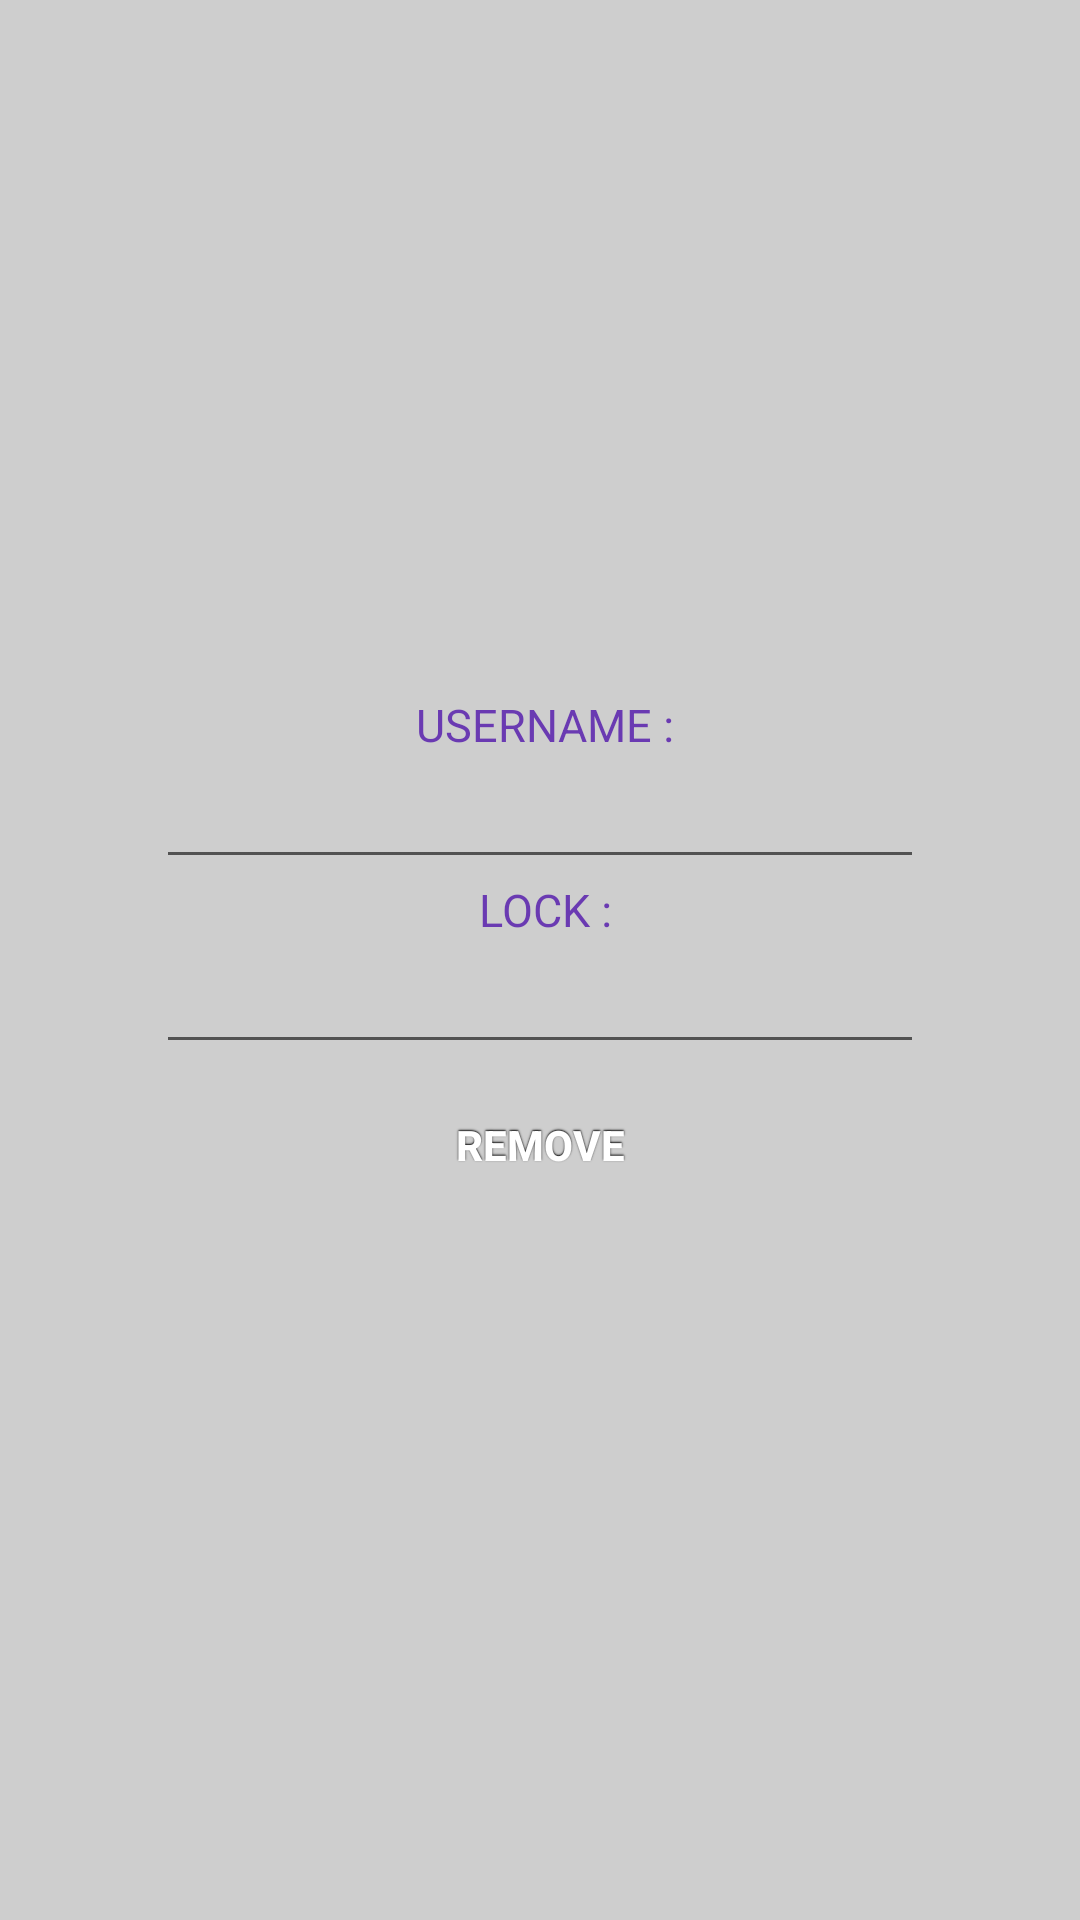

Layout XML and referenced resources for this Android screen:
<!-- AndroidManifest.xml: fallback theme Theme.MaterialComponents.DayNight.NoActionBar -->
<!-- res/layout/removeuser.xml -->
<?xml version="1.0" encoding="utf-8"?>
<LinearLayout
  xmlns:android="http://schemas.android.com/apk/res/android"
  android:orientation="vertical"
  android:layout_width="fill_parent"
  android:layout_height="fill_parent" 
  android:gravity="center"
  android:padding="30dip"
  android:background="#cecece" 
>
<TextView
        android:id="@+id/textView3"
        android:textColor="#6a3ab2"
        android:textSize="15sp"
        android:layout_width="wrap_content" 
        android:layout_height="wrap_content"
        android:text=" USERNAME :"
         />
    <EditText
        android:id="@+id/uname"
        android:layout_width="256dp"
        android:layout_height="wrap_content"
        android:ems="10"
        >
    </EditText> 
    <TextView
        android:id="@+id/textView3"
        android:textColor="#6a3ab2"
        android:textSize="15sp"
        android:layout_width="wrap_content" 
        android:layout_height="wrap_content"
        android:text=" LOCK :"
         />
    <EditText
        android:id="@+id/lock"
        android:layout_width="256dp"
        android:layout_height="wrap_content"
        android:ems="10"
        >
    </EditText> 
<Button style="@style/button" android:text="REMOVE" android:id="@+id/remove" android:layout_width="fill_parent" android:layout_height="wrap_content"></Button>
    </LinearLayout>
<!-- resources referenced by this layout -->
<resources>
  <style name="button">
  	<item name="android:background">@drawable/button</item>
  	<item name="android:layout_width">fill_parent</item>
   	<item name="android:layout_height">wrap_content</item>
   	<item name="android:textColor">#ffffff</item>
   	<item name="android:gravity">center</item>
   	<item name="android:layout_margin">3dp</item>
   	<item name="android:textStyle">bold</item>
   	<item name="android:shadowColor">#000000</item>
   	<item name="android:shadowDx">0</item>
   	<item name="android:shadowDy">-1</item>
   	<item name="android:shadowRadius">1</item>
  </style>
</resources>
